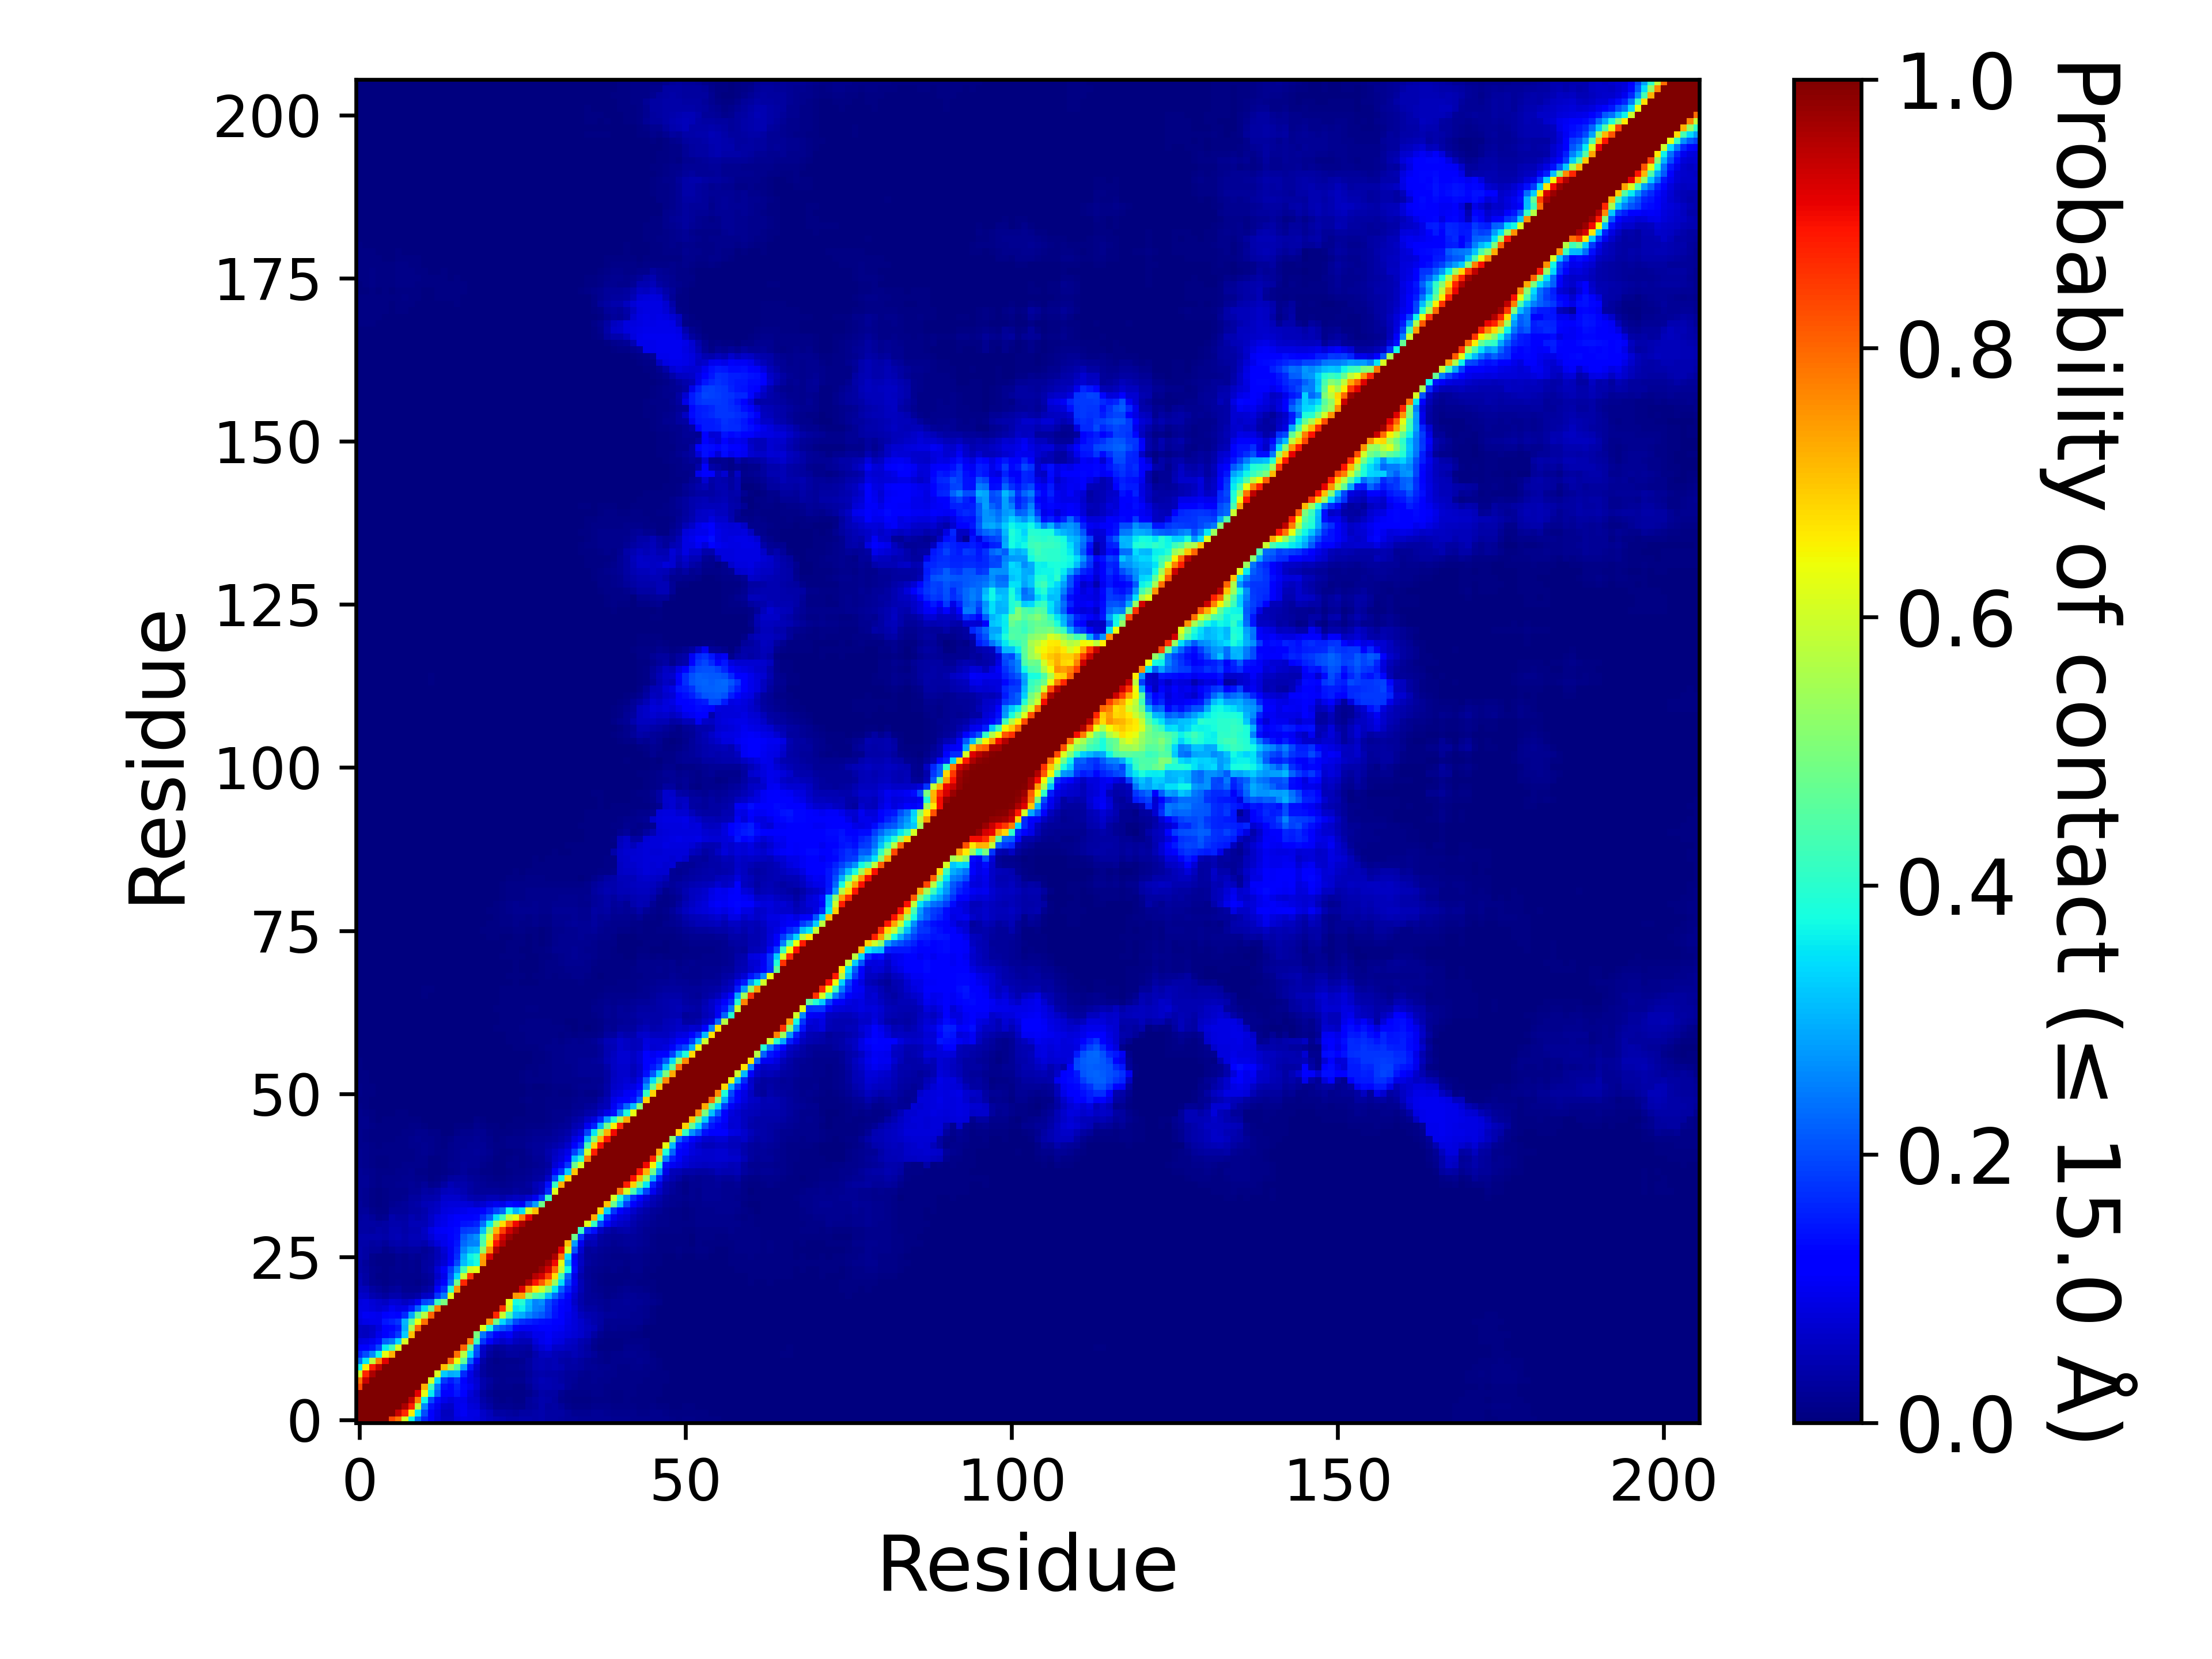

The data file committed next to this chart (first rows):
, 1, 2, 3, 4, 5, 6, 7, 8, 9, 10, 11, 12, 13, 14, 15, 16, 17, 18, 19, 20, 21, 22, 23
1, 1.0, 1.0, 1.0, 1.0, 1.0, 0.8324, 0.7871, 0.6091, 0.3701, 0.2337, 0.1582, 0.1111, 0.0855, 0.06118, 0.05952, 0.08273, 0.09301, 0.08663, 0.0854, 0.06782, 0.05823, 0.04808, 0.04396
2, 1.0, 1.0, 1.0, 1.0, 1.0, 1.0, 0.9369, 0.8705, 0.6592, 0.3548, 0.201, 0.1211, 0.08863, 0.05718, 0.05582, 0.09048, 0.1042, 0.08954, 0.08852, 0.06626, 0.05229, 0.0351, 0.03157
3, 1.0, 1.0, 1.0, 1.0, 1.0, 1.0, 1.0, 0.9609, 0.8786, 0.5762, 0.258, 0.1433, 0.09922, 0.06888, 0.0648, 0.0956, 0.0978, 0.08049, 0.07658, 0.0458, 0.03165, 0.01648, 0.01563
4, 1.0, 1.0, 1.0, 1.0, 1.0, 1.0, 1.0, 1.0, 0.9401, 0.7713, 0.3699, 0.1964, 0.135, 0.09598, 0.08564, 0.09648, 0.09413, 0.07103, 0.06647, 0.03658, 0.02588, 0.0134, 0.01057
5, 1.0, 1.0, 1.0, 1.0, 1.0, 1.0, 1.0, 1.0, 1.0, 0.9121, 0.6293, 0.3573, 0.2209, 0.1262, 0.12, 0.1447, 0.116, 0.0782, 0.06066, 0.03039, 0.0181, 0.00979, 0.01019
6, 0.8324, 1.0, 1.0, 1.0, 1.0, 1.0, 1.0, 1.0, 1.0, 1.0, 0.7209, 0.4268, 0.2441, 0.1407, 0.132, 0.159, 0.1323, 0.09862, 0.07453, 0.04072, 0.0238, 0.01222, 0.01173
7, 0.7871, 0.9369, 1.0, 1.0, 1.0, 1.0, 1.0, 1.0, 1.0, 1.0, 1.0, 0.6103, 0.3373, 0.1807, 0.1491, 0.1794, 0.1271, 0.08937, 0.07033, 0.04249, 0.02979, 0.01784, 0.01544
8, 0.6091, 0.8705, 0.9609, 1.0, 1.0, 1.0, 1.0, 1.0, 1.0, 1.0, 1.0, 1.0, 0.6085, 0.3275, 0.2961, 0.3026, 0.1646, 0.08994, 0.06097, 0.02935, 0.01772, 0.0127, 0.01307
9, 0.3701, 0.6592, 0.8786, 0.9401, 1.0, 1.0, 1.0, 1.0, 1.0, 1.0, 1.0, 1.0, 1.0, 0.7042, 0.5601, 0.4577, 0.2904, 0.148, 0.07343, 0.03077, 0.01828, 0.01359, 0.01542
10, 0.2337, 0.3548, 0.5762, 0.7713, 0.9121, 1.0, 1.0, 1.0, 1.0, 1.0, 1.0, 1.0, 1.0, 1.0, 0.7993, 0.6343, 0.4651, 0.2241, 0.1014, 0.03636, 0.01691, 0.01025, 0.01264
11, 0.1582, 0.201, 0.258, 0.3699, 0.6293, 0.7209, 1.0, 1.0, 1.0, 1.0, 1.0, 1.0, 1.0, 1.0, 1.0, 0.7894, 0.5741, 0.3424, 0.1921, 0.05941, 0.03045, 0.0181, 0.02342
12, 0.1111, 0.1211, 0.1433, 0.1964, 0.3573, 0.4268, 0.6103, 1.0, 1.0, 1.0, 1.0, 1.0, 1.0, 1.0, 1.0, 1.0, 0.8017, 0.4811, 0.2079, 0.06852, 0.04245, 0.02725, 0.02977
13, 0.0855, 0.08863, 0.09922, 0.135, 0.2209, 0.2441, 0.3373, 0.6085, 1.0, 1.0, 1.0, 1.0, 1.0, 1.0, 1.0, 1.0, 1.0, 0.7714, 0.4215, 0.1784, 0.1228, 0.08194, 0.06286
14, 0.06118, 0.05718, 0.06888, 0.09598, 0.1262, 0.1407, 0.1807, 0.3275, 0.7042, 1.0, 1.0, 1.0, 1.0, 1.0, 1.0, 1.0, 1.0, 1.0, 0.497, 0.2437, 0.1692, 0.1177, 0.09715
15, 0.05952, 0.05582, 0.0648, 0.08564, 0.12, 0.132, 0.1491, 0.2961, 0.5601, 0.7993, 1.0, 1.0, 1.0, 1.0, 1.0, 1.0, 1.0, 1.0, 1.0, 0.6208, 0.3923, 0.2309, 0.205
16, 0.08273, 0.09048, 0.0956, 0.09648, 0.1447, 0.159, 0.1794, 0.3026, 0.4577, 0.6343, 0.7894, 1.0, 1.0, 1.0, 1.0, 1.0, 1.0, 1.0, 1.0, 1.0, 0.7527, 0.488, 0.3393
17, 0.09301, 0.1042, 0.0978, 0.09413, 0.116, 0.1323, 0.1271, 0.1646, 0.2904, 0.4651, 0.5741, 0.8017, 1.0, 1.0, 1.0, 1.0, 1.0, 1.0, 1.0, 1.0, 1.0, 0.8681, 0.5949
18, 0.08663, 0.08954, 0.08049, 0.07103, 0.0782, 0.09862, 0.08937, 0.08994, 0.148, 0.2241, 0.3424, 0.4811, 0.7714, 1.0, 1.0, 1.0, 1.0, 1.0, 1.0, 1.0, 1.0, 1.0, 0.8554
19, 0.0854, 0.08852, 0.07658, 0.06647, 0.06066, 0.07453, 0.07033, 0.06097, 0.07343, 0.1014, 0.1921, 0.2079, 0.4215, 0.497, 1.0, 1.0, 1.0, 1.0, 1.0, 1.0, 1.0, 1.0, 1.0
20, 0.06782, 0.06626, 0.0458, 0.03658, 0.03039, 0.04072, 0.04249, 0.02935, 0.03077, 0.03636, 0.05941, 0.06852, 0.1784, 0.2437, 0.6208, 1.0, 1.0, 1.0, 1.0, 1.0, 1.0, 1.0, 1.0
21, 0.05823, 0.05229, 0.03165, 0.02588, 0.0181, 0.0238, 0.02979, 0.01772, 0.01828, 0.01691, 0.03045, 0.04245, 0.1228, 0.1692, 0.3923, 0.7527, 1.0, 1.0, 1.0, 1.0, 1.0, 1.0, 1.0
22, 0.04808, 0.0351, 0.01648, 0.0134, 0.00979, 0.01222, 0.01784, 0.0127, 0.01359, 0.01025, 0.0181, 0.02725, 0.08194, 0.1177, 0.2309, 0.488, 0.8681, 1.0, 1.0, 1.0, 1.0, 1.0, 1.0
23, 0.04396, 0.03157, 0.01563, 0.01057, 0.01019, 0.01173, 0.01544, 0.01307, 0.01542, 0.01264, 0.02342, 0.02977, 0.06286, 0.09715, 0.205, 0.3393, 0.5949, 0.8554, 1.0, 1.0, 1.0, 1.0, 1.0
24, 0.03743, 0.02836, 0.01739, 0.01476, 0.0106, 0.01455, 0.01894, 0.01518, 0.01682, 0.0152, 0.02809, 0.03586, 0.07611, 0.1075, 0.1817, 0.2688, 0.4336, 0.6013, 0.6268, 1.0, 1.0, 1.0, 1.0
25, 0.03685, 0.02485, 0.01355, 0.01008, 0.00959, 0.01112, 0.01656, 0.01536, 0.01867, 0.01489, 0.02758, 0.03515, 0.05649, 0.07733, 0.1217, 0.1971, 0.3099, 0.3525, 0.376, 0.7481, 1.0, 1.0, 1.0
26, 0.0413, 0.03363, 0.01448, 0.01127, 0.008515, 0.01155, 0.01647, 0.01533, 0.02166, 0.01821, 0.02493, 0.03466, 0.04983, 0.07008, 0.1029, 0.1685, 0.2963, 0.3638, 0.3955, 0.7377, 0.9201, 1.0, 1.0
27, 0.03975, 0.03506, 0.02678, 0.02358, 0.0154, 0.02154, 0.02818, 0.02427, 0.02791, 0.02745, 0.02224, 0.03024, 0.05066, 0.07535, 0.1042, 0.1599, 0.2559, 0.3038, 0.3153, 0.5253, 0.7592, 0.9532, 1.0
28, 0.03607, 0.03552, 0.02908, 0.03438, 0.02638, 0.03832, 0.0428, 0.03767, 0.04474, 0.04498, 0.04187, 0.05877, 0.08036, 0.09552, 0.1084, 0.1454, 0.2299, 0.2538, 0.2576, 0.4455, 0.665, 0.8888, 0.9528
29, 0.03978, 0.04053, 0.03911, 0.04173, 0.03716, 0.04538, 0.0473, 0.04259, 0.05058, 0.04714, 0.05606, 0.07726, 0.0946, 0.09719, 0.1159, 0.1368, 0.2116, 0.2432, 0.2687, 0.4238, 0.5987, 0.814, 0.9224
30, 0.03157, 0.03211, 0.02981, 0.03606, 0.03285, 0.04503, 0.04488, 0.03649, 0.04638, 0.04629, 0.05956, 0.08622, 0.104, 0.1058, 0.1237, 0.1335, 0.183, 0.1896, 0.1958, 0.3163, 0.5044, 0.716, 0.8403
31, 0.03215, 0.03387, 0.03246, 0.03055, 0.03405, 0.04292, 0.04152, 0.03744, 0.04947, 0.04722, 0.05065, 0.06411, 0.08848, 0.0961, 0.1064, 0.1162, 0.1423, 0.1449, 0.157, 0.2319, 0.3568, 0.5357, 0.6728
32, 0.02736, 0.0316, 0.02561, 0.01312, 0.01692, 0.03943, 0.03285, 0.03444, 0.044, 0.03894, 0.04664, 0.06496, 0.08443, 0.09111, 0.1032, 0.1098, 0.1269, 0.1203, 0.1322, 0.1712, 0.2215, 0.3454, 0.4268
33, 0.02699, 0.02391, 0.01216, 0.00816, 0.01085, 0.02438, 0.0243, 0.02535, 0.03453, 0.03268, 0.0423, 0.05539, 0.06566, 0.08256, 0.08963, 0.0927, 0.09661, 0.1032, 0.1025, 0.1225, 0.1539, 0.195, 0.2227
34, 0.02697, 0.01836, 0.01171, 0.00737, 0.01137, 0.01933, 0.02056, 0.02378, 0.03346, 0.03619, 0.04792, 0.05221, 0.06034, 0.07579, 0.08062, 0.08124, 0.07852, 0.07511, 0.06545, 0.07098, 0.08862, 0.0986, 0.09276
35, 0.02238, 0.01901, 0.0112, 0.007325, 0.00929, 0.01478, 0.01537, 0.01635, 0.03003, 0.02834, 0.03948, 0.04156, 0.04665, 0.0665, 0.07, 0.06705, 0.05608, 0.04685, 0.04143, 0.0412, 0.04952, 0.05068, 0.0406
36, 0.02219, 0.01905, 0.01112, 0.007625, 0.0091, 0.01182, 0.01225, 0.01324, 0.02073, 0.02026, 0.034, 0.03056, 0.03619, 0.05325, 0.05833, 0.05392, 0.04316, 0.03293, 0.02648, 0.02393, 0.02584, 0.02674, 0.02152
37, 0.02299, 0.01985, 0.01433, 0.00899, 0.01191, 0.01403, 0.01563, 0.01613, 0.02052, 0.01815, 0.02498, 0.01451, 0.01613, 0.03359, 0.04699, 0.0411, 0.03965, 0.03136, 0.02569, 0.01964, 0.01869, 0.01791, 0.01358
38, 0.0231, 0.02008, 0.01415, 0.01026, 0.01192, 0.01287, 0.01385, 0.01588, 0.01835, 0.01356, 0.01525, 0.00767, 0.00975, 0.01905, 0.03082, 0.03158, 0.03478, 0.02674, 0.02271, 0.01589, 0.01428, 0.00935, 0.008565
39, 0.0211, 0.01781, 0.0133, 0.00952, 0.0113, 0.01129, 0.01282, 0.01353, 0.01621, 0.00934, 0.00853, 0.00428, 0.00466, 0.01109, 0.01365, 0.01829, 0.02694, 0.01687, 0.01694, 0.01104, 0.00878, 0.00702, 0.00557
40, 0.01903, 0.01478, 0.01065, 0.006945, 0.007385, 0.01129, 0.01124, 0.01336, 0.01354, 0.01332, 0.01533, 0.00646, 0.005975, 0.01002, 0.01637, 0.01908, 0.0242, 0.02001, 0.01984, 0.01335, 0.009945, 0.00684, 0.006755
41, 0.01718, 0.01412, 0.00969, 0.005955, 0.006365, 0.01097, 0.0104, 0.01003, 0.01115, 0.0134, 0.01487, 0.006075, 0.007535, 0.00892, 0.01509, 0.01917, 0.02269, 0.02224, 0.02289, 0.01777, 0.01445, 0.00709, 0.00664
42, 0.0173, 0.01446, 0.0115, 0.007895, 0.00945, 0.01082, 0.00999, 0.01019, 0.01163, 0.01501, 0.01683, 0.01232, 0.01008, 0.009875, 0.01391, 0.01773, 0.02233, 0.02162, 0.02374, 0.02219, 0.01599, 0.00964, 0.005465
43, 0.01534, 0.012, 0.008385, 0.005265, 0.00819, 0.00803, 0.00886, 0.01057, 0.0125, 0.0154, 0.01686, 0.01237, 0.0102, 0.00728, 0.01288, 0.01623, 0.01921, 0.02041, 0.02319, 0.02207, 0.01558, 0.008785, 0.008015
44, 0.01314, 0.00924, 0.00619, 0.004105, 0.006205, 0.00669, 0.00787, 0.01162, 0.01293, 0.01609, 0.0155, 0.01288, 0.01154, 0.00712, 0.01136, 0.01674, 0.01705, 0.0172, 0.02075, 0.01917, 0.01207, 0.00659, 0.00794
45, 0.01297, 0.01011, 0.00647, 0.003915, 0.004985, 0.006645, 0.00668, 0.008665, 0.00901, 0.01248, 0.01266, 0.00916, 0.00814, 0.002625, 0.00388, 0.01106, 0.01386, 0.0147, 0.01852, 0.01625, 0.00993, 0.00615, 0.00628
46, 0.01513, 0.0127, 0.00905, 0.005045, 0.00606, 0.00572, 0.00606, 0.00778, 0.008155, 0.00921, 0.00725, 0.002745, 0.00359, 0.00026, 0.00074, 0.004485, 0.005455, 0.00673, 0.01297, 0.00941, 0.00504, 0.004155, 0.00381
47, 0.0145, 0.01222, 0.00776, 0.00368, 0.00413, 0.00482, 0.005485, 0.006125, 0.006505, 0.004935, 0.00168, 0.000595, 0.000385, 0.000375, 0.0007, 0.00124, 0.0013, 0.00283, 0.008585, 0.00702, 0.00365, 0.00307, 0.003325
48, 0.01341, 0.01056, 0.00528, 0.003185, 0.00266, 0.00387, 0.00416, 0.005455, 0.002565, 0.00083, 0.0005, 0.000155, 1.9999900000499998e-05, 5.4999725001374995e-05, 0.0004, 0.000445, 0.000225, 0.00016, 0.00332, 0.002925, 0.001105, 0.00169, 0.00216
49, 0.00959, 0.00602, 0.00223, 0.000745, 0.00059, 0.001205, 0.00168, 0.001635, 0.000395, 9.999950000249999e-06, 7.999960000199999e-05, 0.000105, 0.0, 0.0, 9.499952500237499e-05, 4.9999750001249995e-06, 4.9999750001249995e-06, 0.0, 0.000245, 0.00059, 0.00015, 0.00041, 0.0012
50, 0.007175, 0.00474, 0.00241, 0.00131, 0.00084, 0.00068, 0.0012, 0.00086, 0.0004, 4.9999750001249995e-05, 1.4999925000374999e-05, 1.9999900000499998e-05, 0.0, 0.0, 4.9999750001249995e-06, 0.0, 0.0, 0.0, 0.00013, 0.000295, 0.000115, 0.00016, 0.00064
51, 0.00869, 0.0071, 0.00443, 0.002535, 0.00141, 0.000845, 0.001325, 0.001105, 0.00014, 0.0, 0.0, 0.0, 0.0, 0.0, 0.0, 0.0, 0.0, 0.0, 5.4999725001374995e-05, 9.999950000249999e-05, 0.0, 0.0, 0.0
52, 0.008055, 0.006545, 0.003945, 0.00182, 0.00063, 7.999960000199999e-05, 0.00038, 0.00019, 9.999950000249999e-06, 0.0, 0.0, 0.0, 0.0, 0.0, 0.0, 0.0, 0.0, 0.0, 0.0, 4.4999775001124996e-05, 0.0, 0.0, 2.9999850000749997e-05
53, 0.006885, 0.004915, 0.00124, 0.000355, 5.4999725001374995e-05, 0.0, 0.0, 0.0, 0.0, 0.0, 0.0, 0.0, 0.0, 0.0, 0.0, 0.0, 6.4999675001625e-05, 9.999950000249999e-06, 0.000145, 9.999950000249999e-05, 0.00014, 4.9999750001249995e-05, 0.00063
54, 0.006005, 0.00421, 0.001185, 0.0005, 0.000145, 1.4999925000374999e-05, 9.999950000249999e-06, 4.9999750001249995e-06, 0.0, 0.0, 0.0, 0.0, 0.0, 0.0, 0.0, 0.000105, 0.000255, 0.00017, 0.00026, 0.000245, 0.0002, 0.00014, 0.000575
55, 0.004895, 0.00347, 0.00108, 0.00044, 6.4999675001625e-05, 1.4999925000374999e-05, 0.0, 0.0, 0.0, 0.0, 0.0, 0.0, 0.0, 4.9999750001249995e-06, 4.9999750001249995e-06, 0.000135, 0.000285, 0.00023, 0.000325, 0.00019, 0.000115, 3.4999825000875e-05, 9.499952500237499e-05
56, 0.00438, 0.00314, 0.00144, 0.00039, 4.9999750001249995e-06, 0.0, 0.0, 0.0, 0.0, 0.0, 0.0, 0.0, 0.0, 0.0, 0.0, 4.9999750001249995e-06, 0.00014, 8.999955000224999e-05, 0.000155, 4.9999750001249995e-06, 0.0, 0.0, 0.0
57, 0.00308, 0.001865, 0.001515, 0.000625, 5.9999700001499995e-05, 0.0, 1.4999925000374999e-05, 0.0, 0.0, 0.0, 0.0, 0.0, 0.0, 0.0, 0.0, 1.4999925000374999e-05, 0.00014, 1.9999900000499998e-05, 4.9999750001249995e-05, 0.0, 0.0, 0.0, 0.0
58, 0.001305, 0.00027, 0.000705, 0.000425, 0.0, 0.0, 0.0, 0.0, 0.0, 0.0, 0.0, 0.0, 0.0, 0.0, 0.0, 0.0, 3.4999825000875e-05, 0.0, 0.0, 0.0, 0.0, 0.000125, 0.0004
59, 0.001155, 0.00069, 0.001095, 0.00086, 3.4999825000875e-05, 1.9999900000499998e-05, 2.4999875000624998e-05, 0.0, 0.0, 0.0, 7.999960000199999e-05, 9.999950000249999e-06, 0.0, 0.0, 0.0, 0.0, 0.0, 0.0, 0.0, 0.0, 0.0, 0.000865, 0.00363
60, 0.00073, 0.00037, 0.00088, 0.0004, 2.9999850000749997e-05, 0.0, 0.0, 0.0, 0.0, 0.0, 7.999960000199999e-05, 9.999950000249999e-06, 0.0, 0.0, 0.0, 0.0, 0.0, 0.0, 0.0, 0.0, 0.0, 0.001245, 0.00374
... 146 more rows
